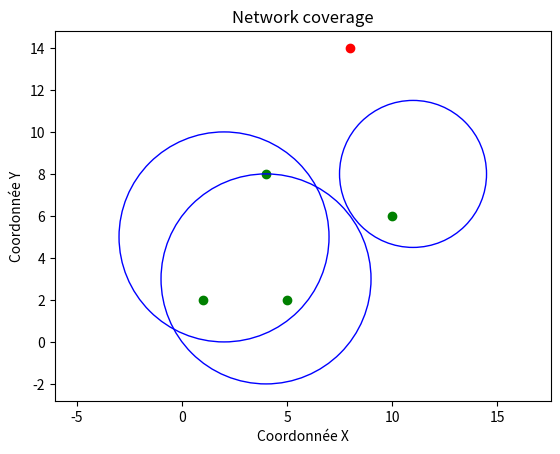

This chart was generated by the following Python code:
import math
import numpy as np
import matplotlib.pyplot as plt
from matplotlib.patches import Circle

def euclildean_distance(city_coords, satellite_coords):
	"""
    Calculate the Euclidean distance between a city and a satellite in a 3D space.

    Parameters:
    - city_coords (numpy array): A tuple containing the x, y, and z coordinates of the city.
    - satellite_coords (numpy array): A tuple containing the x, y, and z coordinates of the satellite.

    Returns:
    float: The Euclidean distance between the city and the satellite.
	"""
	delta = city_coords-satellite_coords
	return math.sqrt(np.dot(delta,delta))

def total_intensity(city_coords, satellites_coords, satellite_power):
    """
    Calculate the total intensity at a city location based on an inverse square law.

    Parameters:
    - city_coords (numpy array): A tuple containing the x, y, and z coordinates of the city.
    - satellites_coords (numpy array): A list of numpy arrays, each containing the x, y, and z coordinates of a satellite.
    - satellite_power (float): Power of each satellite signal.

    Returns:
    float: The total intensity at the city location.
    """
    sum_inverse_dist_squared = 0
    for satellite_coord in satellites_coords:
        sum_inverse_dist_squared += 1/euclildean_distance(city_coords, satellite_coord)**2
    return sum_inverse_dist_squared*satellite_power

def city_intensities(cities_coords, satellites_coords, satellite_power):
    intensities = np.zeros(np.shape(cities_coords)[0])
    for i, city_coord in enumerate(cities_coords):
        intensities[i] = total_intensity(city_coord, satellites_coords, satellite_power)
    return intensities

def is_covered(city_coords, satellites_coords):
    """
    Check whether or not the city is covered by at least one satellite
    """
    for satellite_coords in satellites_coords:
        surface_radius = math.sqrt(satellite_coords[3]**2 - satellite_coords[2]**2) #Pythagora sqrt(r^2 - h^2)
        city_satellite_distance = math.sqrt((city_coords[0]-satellite_coords[0])**2 + (city_coords[1]-satellite_coords[1])**2)
        #print(surface_radius)
        #print(city_satellite_distance)
        if surface_radius >= city_satellite_distance:
            return True
    return False

def plot_covering(cities_coordinates, satellites_coordinates):
    
    # Extraire les coordonnées x et y des points
    x_coords, y_coords, z_coords = zip(*cities_coordinates)

    # Tracer les points
    for x_coord, y_coord in zip(x_coords, y_coords):
        plt.scatter(x_coord, y_coord, color='green' if is_covered(np.array([x_coord, y_coord]), satellites_coordinates) else 'red', marker='o')

    # Tracer les cercles
    for center, radius in zip(satellites_coordinates[:, :2], np.sqrt(satellites_coordinates[:, 3]**2 - satellites_coordinates[:, 2]**2)):
        circle = Circle(center, radius, edgecolor='blue', facecolor='none')
        plt.gca().add_patch(circle)

    plt.title('Network coverage')
    plt.xlabel('Coordonnée X')
    plt.ylabel('Coordonnée Y')
    plt.axis('equal')
    
    plt.show()



"""Quelques exemples"""
city_A = np.array([1, 2, 0]) # x, y, z
city_B = np.array([4, 8, 0])
city_C = np.array([5, 2, 0])
city_D = np.array([8, 14, 0])
city_E = np.array([10, 6, 0])
satellite_A = np.array([2, 5, 12, 13]) # x, y, z, radius
satellite_B = np.array([4, 3, 12, 13])
satellite_C = np.array([11, 8, 12, 12.5])
cities_coordinates = np.array([city_A, city_B, city_C, city_D, city_E])
satellites_coordinates = np.array([satellite_A, satellite_B, satellite_C])

"""print(euclildean_distance(city_A, satellite_A[:3]))
print(euclildean_distance(city_A, satellite_B[:3]))
print(euclildean_distance(city_A, satellite_C[:3]))

print(total_intensity(city_A, satellites_coordinates[:, :3], 100))

print(city_intensities(cities_coordinates, satellites_coordinates[:, :3], 100))
"""

print(is_covered(city_A, satellites_coordinates))
print(is_covered(city_B, satellites_coordinates))
print(is_covered(city_C, satellites_coordinates))
print(is_covered(city_D, satellites_coordinates))
print(is_covered(city_E, satellites_coordinates))

plot_covering(cities_coordinates, satellites_coordinates)